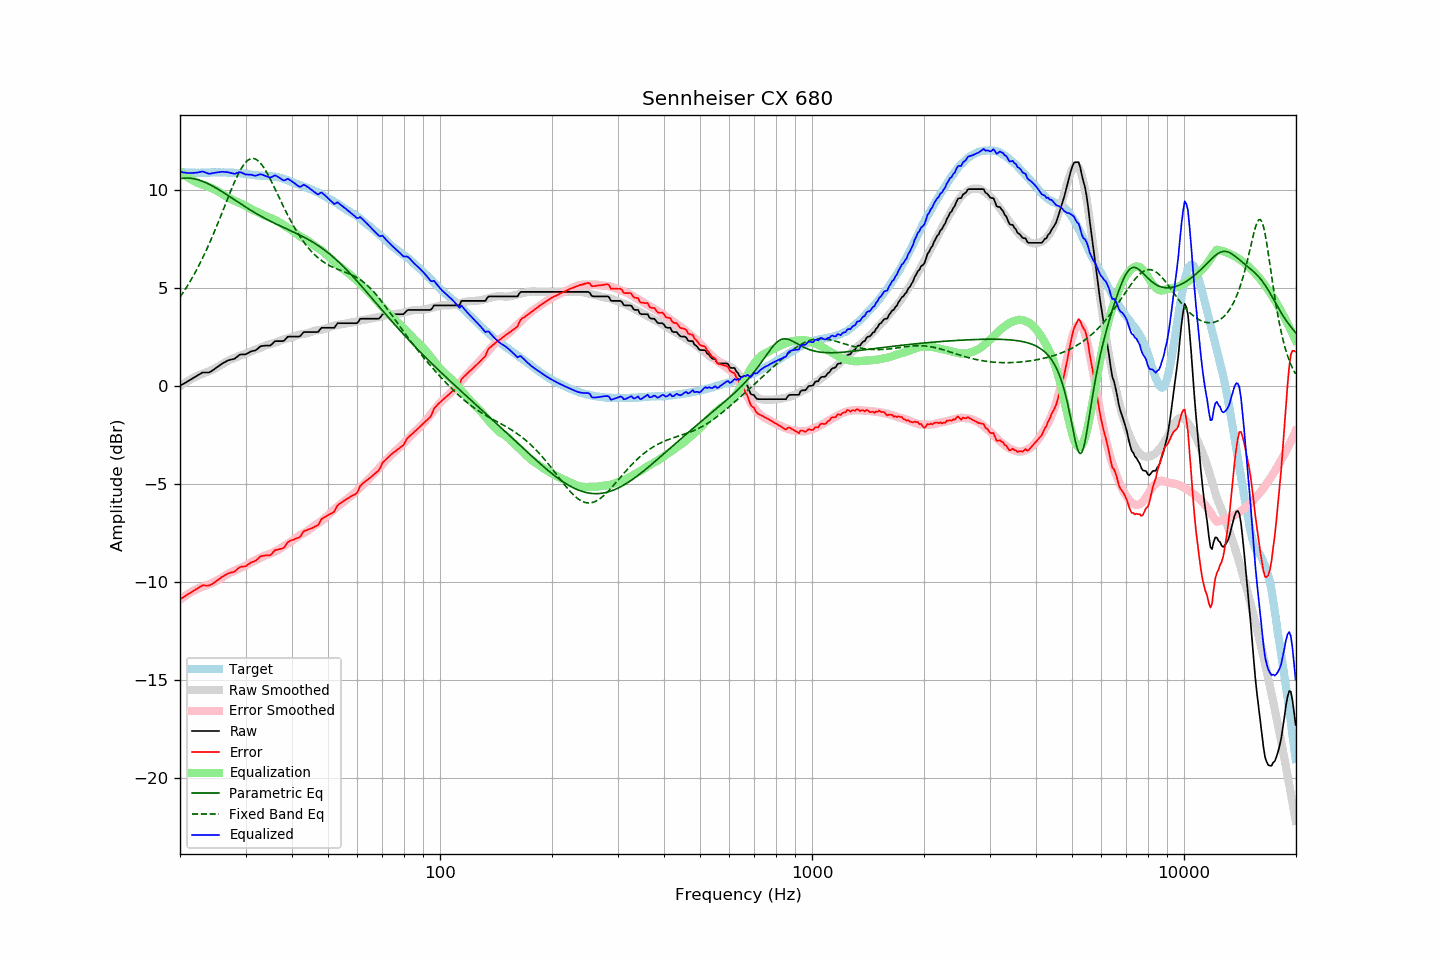

The data file committed next to this chart (first rows):
frequency, raw, error, smoothed, error_smoothed, equalization, parametric_eq, fixed_band_eq, equalized_raw, equalized_smoothed, target
20.00, -0.01, -10.90, -0.02, -10.91, 10.91, 10.56, 4.52, 10.90, 10.89, 10.89
20.20, 0.04, -10.84, 0.03, -10.85, 10.85, 10.57, 4.64, 10.89, 10.88, 10.88
20.40, 0.08, -10.79, 0.09, -10.79, 10.79, 10.58, 4.76, 10.87, 10.88, 10.88
20.61, 0.13, -10.74, 0.14, -10.73, 10.73, 10.59, 4.88, 10.86, 10.87, 10.88
20.81, 0.18, -10.67, 0.19, -10.67, 10.67, 10.59, 5.01, 10.86, 10.87, 10.86
21.02, 0.22, -10.63, 0.24, -10.62, 10.62, 10.59, 5.14, 10.84, 10.86, 10.86
21.23, 0.27, -10.58, 0.29, -10.57, 10.57, 10.58, 5.28, 10.84, 10.86, 10.86
21.44, 0.32, -10.54, 0.34, -10.52, 10.52, 10.57, 5.42, 10.84, 10.86, 10.86
21.66, 0.37, -10.48, 0.38, -10.47, 10.47, 10.56, 5.56, 10.85, 10.86, 10.85
21.87, 0.42, -10.44, 0.43, -10.43, 10.43, 10.54, 5.71, 10.85, 10.86, 10.86
22.09, 0.47, -10.38, 0.47, -10.39, 10.39, 10.53, 5.86, 10.86, 10.85, 10.85
22.31, 0.52, -10.34, 0.51, -10.35, 10.35, 10.50, 6.01, 10.87, 10.85, 10.86
22.54, 0.57, -10.28, 0.54, -10.31, 10.31, 10.48, 6.17, 10.88, 10.86, 10.85
22.76, 0.62, -10.23, 0.58, -10.28, 10.28, 10.45, 6.33, 10.90, 10.86, 10.86
22.99, 0.67, -10.18, 0.61, -10.25, 10.25, 10.42, 6.50, 10.92, 10.86, 10.86
23.22, 0.67, -10.18, 0.64, -10.22, 10.22, 10.39, 6.67, 10.90, 10.86, 10.86
23.45, 0.67, -10.19, 0.67, -10.19, 10.19, 10.35, 6.84, 10.87, 10.86, 10.86
23.69, 0.67, -10.19, 0.70, -10.16, 10.16, 10.32, 7.02, 10.84, 10.86, 10.86
23.92, 0.67, -10.19, 0.74, -10.13, 10.13, 10.28, 7.20, 10.80, 10.87, 10.86
24.16, 0.71, -10.16, 0.77, -10.10, 10.10, 10.23, 7.39, 10.81, 10.87, 10.87
24.40, 0.76, -10.11, 0.81, -10.06, 10.06, 10.19, 7.58, 10.83, 10.87, 10.88
24.65, 0.82, -10.05, 0.85, -10.02, 10.02, 10.15, 7.77, 10.85, 10.87, 10.88
24.89, 0.88, -9.99, 0.89, -9.98, 9.98, 10.10, 7.97, 10.86, 10.87, 10.88
25.14, 0.93, -9.94, 0.94, -9.94, 9.94, 10.05, 8.17, 10.87, 10.88, 10.87
25.39, 0.99, -9.89, 0.99, -9.89, 9.89, 10.00, 8.37, 10.88, 10.88, 10.88
25.65, 1.05, -9.83, 1.03, -9.84, 9.84, 9.95, 8.58, 10.90, 10.88, 10.88
25.91, 1.11, -9.76, 1.08, -9.79, 9.79, 9.90, 8.78, 10.91, 10.87, 10.87
26.16, 1.16, -9.71, 1.13, -9.74, 9.74, 9.85, 8.99, 10.91, 10.87, 10.88
26.43, 1.20, -9.67, 1.18, -9.69, 9.69, 9.80, 9.20, 10.89, 10.87, 10.87
26.69, 1.25, -9.62, 1.23, -9.64, 9.64, 9.74, 9.41, 10.89, 10.87, 10.87
26.96, 1.29, -9.57, 1.28, -9.59, 9.59, 9.69, 9.61, 10.88, 10.87, 10.86
27.23, 1.31, -9.54, 1.32, -9.54, 9.54, 9.63, 9.82, 10.86, 10.86, 10.86
27.50, 1.33, -9.52, 1.36, -9.50, 9.50, 9.58, 10.02, 10.84, 10.86, 10.85
27.77, 1.35, -9.51, 1.39, -9.47, 9.47, 9.53, 10.21, 10.82, 10.86, 10.86
28.05, 1.37, -9.48, 1.42, -9.43, 9.43, 9.47, 10.40, 10.80, 10.85, 10.85
28.33, 1.44, -9.40, 1.46, -9.39, 9.39, 9.42, 10.58, 10.83, 10.84, 10.85
28.62, 1.50, -9.33, 1.49, -9.35, 9.35, 9.36, 10.75, 10.85, 10.84, 10.83
28.90, 1.57, -9.27, 1.52, -9.32, 9.32, 9.31, 10.91, 10.89, 10.83, 10.84
29.19, 1.59, -9.23, 1.55, -9.28, 9.28, 9.26, 11.06, 10.87, 10.82, 10.83
29.48, 1.59, -9.22, 1.57, -9.24, 9.24, 9.20, 11.19, 10.84, 10.82, 10.81
29.78, 1.59, -9.22, 1.60, -9.20, 9.20, 9.15, 11.30, 10.80, 10.81, 10.81
30.08, 1.60, -9.20, 1.64, -9.16, 9.16, 9.10, 11.40, 10.76, 10.80, 10.81
30.38, 1.65, -9.13, 1.67, -9.11, 9.11, 9.05, 11.48, 10.77, 10.79, 10.78
30.68, 1.69, -9.09, 1.71, -9.07, 9.07, 9.00, 11.54, 10.76, 10.78, 10.78
30.99, 1.74, -9.02, 1.75, -9.02, 9.02, 8.95, 11.57, 10.76, 10.77, 10.77
31.30, 1.76, -8.99, 1.78, -8.97, 8.97, 8.90, 11.59, 10.74, 10.76, 10.75
31.61, 1.78, -8.96, 1.81, -8.93, 8.93, 8.85, 11.58, 10.72, 10.75, 10.75
31.93, 1.80, -8.92, 1.84, -8.90, 8.90, 8.80, 11.55, 10.70, 10.74, 10.72
32.24, 1.86, -8.86, 1.87, -8.86, 8.86, 8.75, 11.50, 10.73, 10.73, 10.73
32.57, 1.93, -8.78, 1.90, -8.82, 8.82, 8.70, 11.44, 10.76, 10.72, 10.71
32.89, 2.00, -8.71, 1.94, -8.78, 8.78, 8.66, 11.35, 10.78, 10.72, 10.71
33.22, 2.02, -8.68, 1.97, -8.74, 8.74, 8.61, 11.25, 10.76, 10.71, 10.70
33.55, 2.03, -8.67, 2.01, -8.70, 8.70, 8.57, 11.13, 10.73, 10.70, 10.70
33.89, 2.04, -8.66, 2.04, -8.66, 8.66, 8.52, 11.00, 10.70, 10.70, 10.70
34.23, 2.04, -8.64, 2.07, -8.62, 8.62, 8.48, 10.86, 10.67, 10.69, 10.69
34.57, 2.04, -8.65, 2.09, -8.59, 8.59, 8.44, 10.71, 10.64, 10.69, 10.69
34.92, 2.04, -8.64, 2.12, -8.56, 8.56, 8.40, 10.56, 10.61, 10.68, 10.69
35.27, 2.10, -8.59, 2.14, -8.53, 8.53, 8.36, 10.39, 10.64, 10.67, 10.69
35.62, 2.18, -8.48, 2.17, -8.50, 8.50, 8.32, 10.23, 10.68, 10.67, 10.66
35.97, 2.26, -8.39, 2.19, -8.46, 8.46, 8.28, 10.05, 10.72, 10.65, 10.66
... 635 more rows
